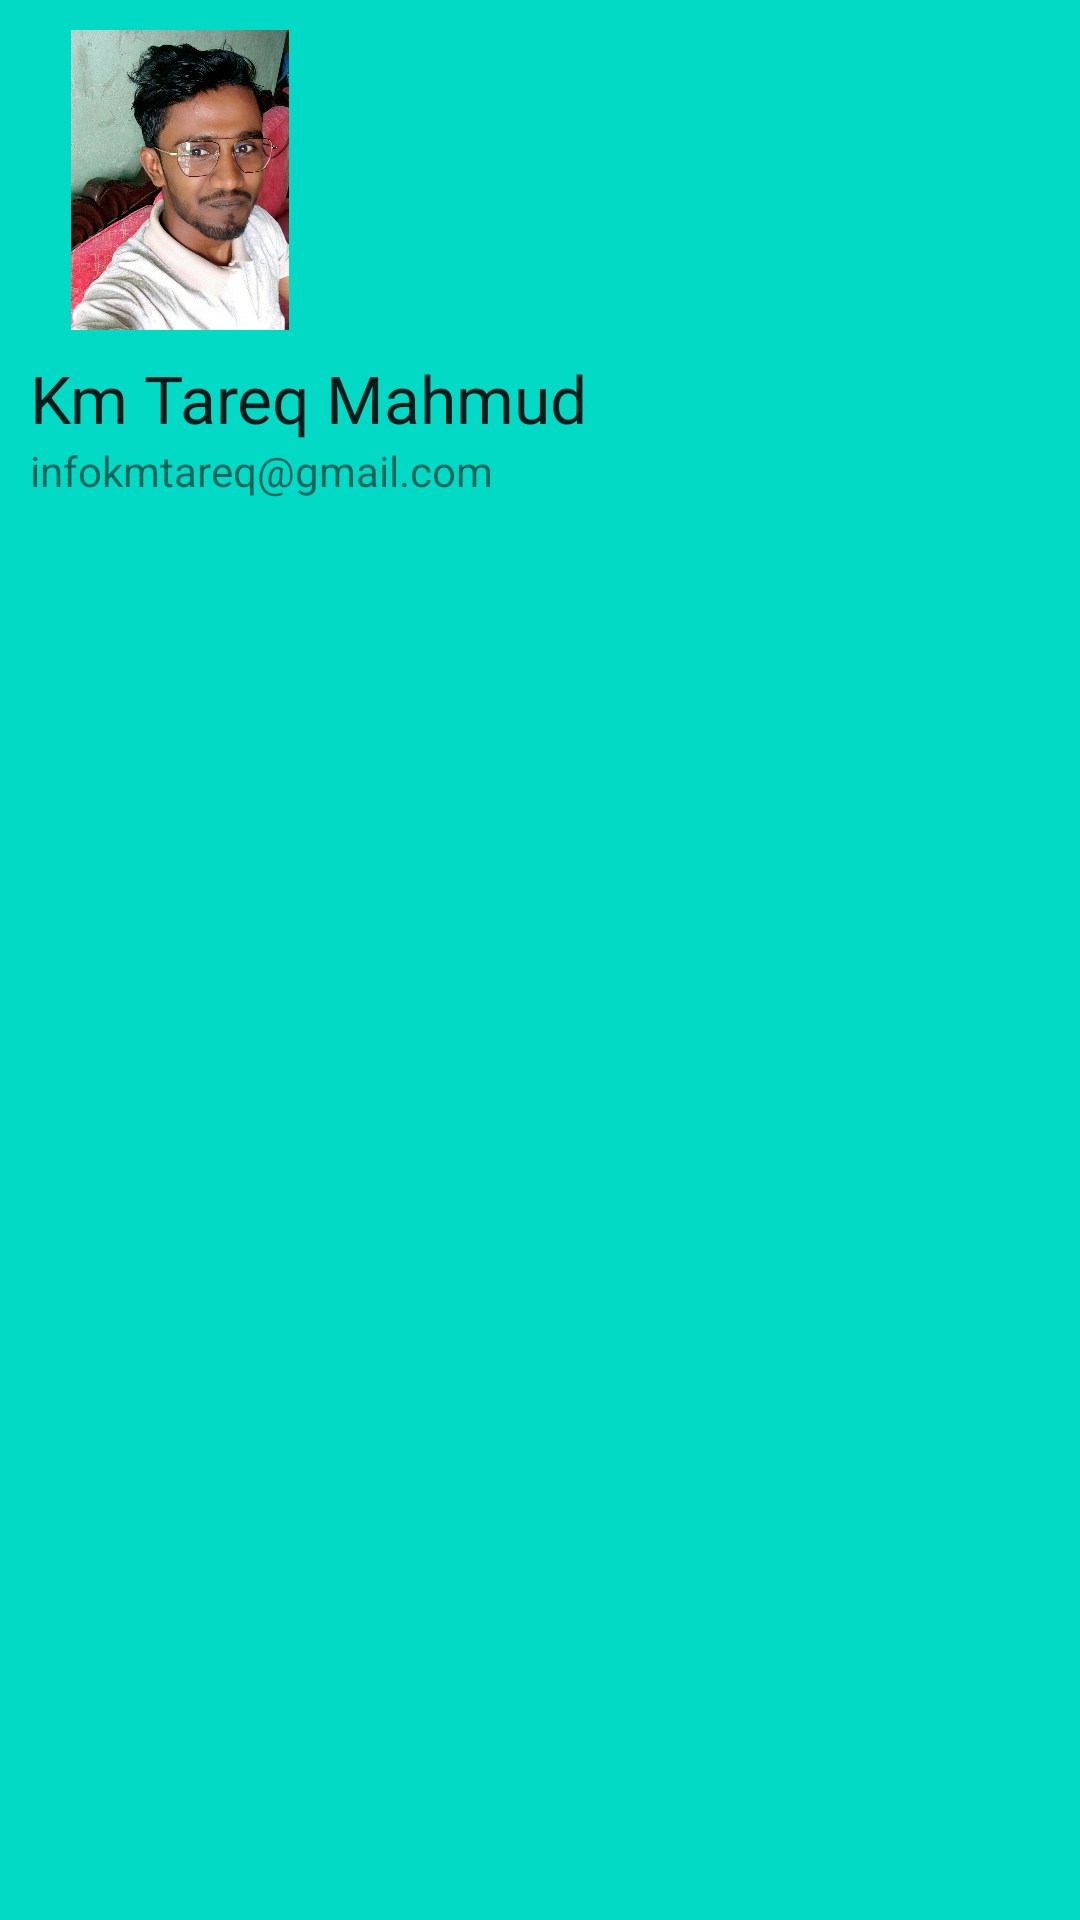

The Android layout XML behind this screen, and the referenced resources:
<!-- AndroidManifest.xml: application theme Theme.MyNavigationDrawerDemo5 -->
<!-- res/layout/nav_header.xml -->
<?xml version="1.0" encoding="utf-8"?>
<LinearLayout xmlns:android="http://schemas.android.com/apk/res/android"
    android:orientation="vertical"
    android:padding="10dp"
    android:background="@color/teal_200"
    android:layout_width="match_parent"
    android:layout_height="200dp">

    <ImageView
        android:src="@drawable/kmtareq"
        android:layout_width="100dp"
        android:layout_height="100dp"/>

    <TextView
        android:text="Km Tareq Mahmud"
        android:textAppearance="@style/TextAppearance.AppCompat.Large"
        android:paddingTop="8dp"
        android:layout_width="wrap_content"
        android:layout_height="wrap_content"/>

    <TextView
        android:text="infokmtareq@gmail.com"
        android:layout_width="wrap_content"
        android:layout_height="wrap_content"/>

</LinearLayout>
<!-- resources referenced by this layout -->
<resources>
  <!-- drawable kmtareq: jpg bitmap (drawable, 366407 bytes) -->
  <style name="Theme.MyNavigationDrawerDemo5" parent="Theme.MaterialComponents.DayNight.DarkActionBar">
          
          <item name="colorPrimary">@color/purple_500</item>
          <item name="colorPrimaryVariant">@color/purple_700</item>
          <item name="colorOnPrimary">@color/white</item>
          
          <item name="colorSecondary">@color/teal_200</item>
          <item name="colorSecondaryVariant">@color/teal_700</item>
          <item name="colorOnSecondary">@color/black</item>
          
          <item name="android:statusBarColor" tools:targetApi="l">?attr/colorPrimaryVariant</item>
          
      </style>
  <!-- not gathered from this repository: default colours our renderer supplied (Android Studio template values) -->
  <color name="purple_500">#FF6200EE</color>
  <color name="purple_700">#FF3700B3</color>
  <color name="teal_200">#FF03DAC5</color>
  <color name="teal_700">#FF018786</color>
  <color name="black">#FF000000</color>
  <color name="white">#FFFFFFFF</color>
</resources>
